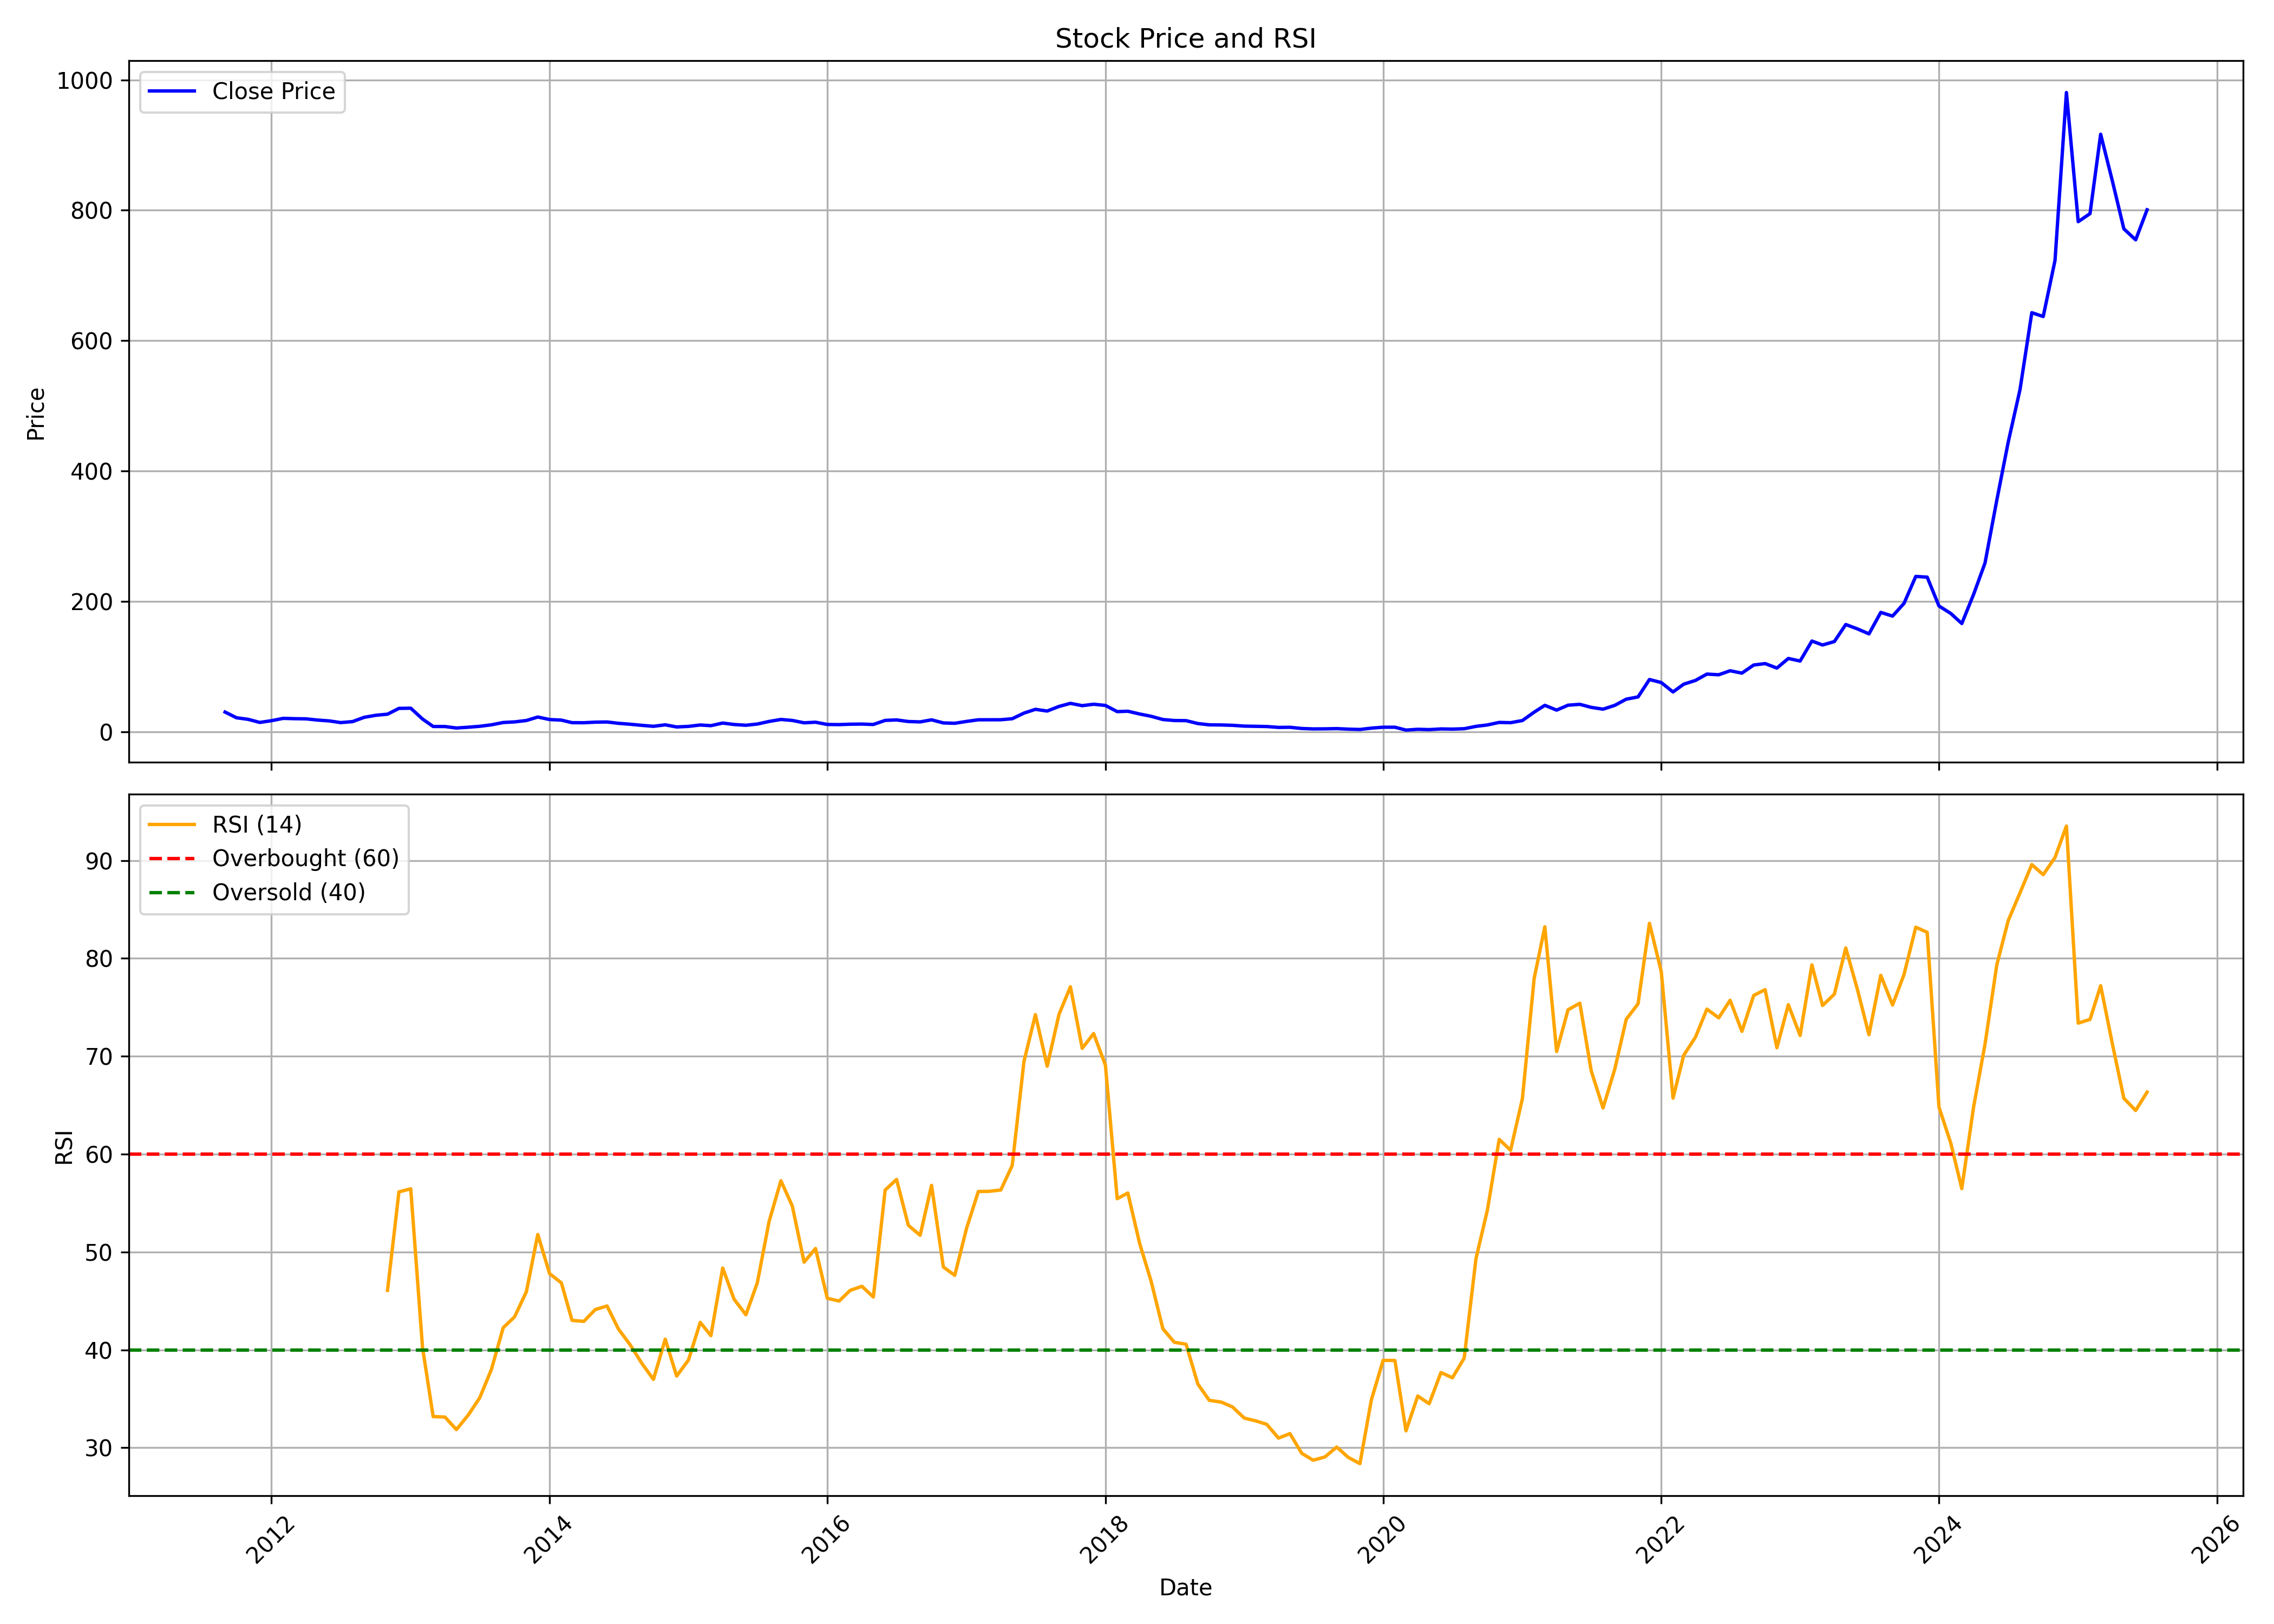

The data file committed next to this chart (first rows):
, date, symbol, open, high, low, close, volume, rsi
0, 2011-09-01, PGEL, 21.49, 53.68, 17.59, 30.36, 724543080, 
1, 2011-10-01, PGEL, 24.29, 27.49, 20.26, 21.59, 73760790, 
2, 2011-11-01, PGEL, 21.52, 22.88, 14.85, 19.13, 8523170, 
3, 2011-12-01, PGEL, 19.85, 24.53, 13.7, 14.44, 8903680, 
4, 2012-01-01, PGEL, 14.2, 17.68, 12.23, 17.09, 5435290, 
5, 2012-02-01, PGEL, 16.4, 21.08, 16.4, 20.69, 5377630, 
6, 2012-03-01, PGEL, 20.59, 26.95, 19.09, 20.19, 2702910, 
7, 2012-04-01, PGEL, 20.59, 20.88, 17.79, 19.92, 179400, 
8, 2012-05-01, PGEL, 19.94, 19.99, 16.47, 18.07, 1262580, 
9, 2012-06-01, PGEL, 17.17, 18.63, 15.31, 16.74, 754280, 
10, 2012-07-01, PGEL, 15.98, 17.44, 13.01, 14.18, 1026400, 
11, 2012-08-01, PGEL, 15.2, 16.39, 13.2, 15.69, 4282460, 
12, 2012-09-01, PGEL, 15.61, 22.98, 14.5, 22.31, 8911740, 
13, 2012-10-01, PGEL, 22.49, 26.19, 19.09, 25.37, 24837500, 
14, 2012-11-01, PGEL, 25.29, 30.31, 25.09, 27.09, 18431280, 46.08
15, 2012-12-01, PGEL, 27.46, 36.29, 27.19, 35.96, 19028520, 56.14
16, 2013-01-01, PGEL, 36.23, 40.47, 32.38, 36.27, 17597460, 56.45
17, 2013-02-01, PGEL, 36.62, 37.98, 19.66, 19.66, 12861060, 40.24
18, 2013-03-01, PGEL, 17.69, 20.77, 8.217, 8.217, 7967800, 33.18
19, 2013-04-01, PGEL, 8.007, 9.087, 7.598, 8.132, 263360, 33.13
20, 2013-05-01, PGEL, 8.132, 8.367, 5.418, 5.863, 2264360, 31.85
21, 2013-06-01, PGEL, 5.863, 7.498, 5.498, 7.068, 4948550, 33.33
22, 2013-07-01, PGEL, 6.998, 11.1, 6.998, 8.457, 7315240, 35.07
23, 2013-08-01, PGEL, 8.982, 10.97, 7.338, 10.77, 670130, 37.98
24, 2013-09-01, PGEL, 10.8, 15.3, 9.702, 14.31, 2413910, 42.26
25, 2013-10-01, PGEL, 14.4, 16.68, 12.57, 15.25, 3573470, 43.37
26, 2013-11-01, PGEL, 15.17, 17.99, 15, 17.39, 2005470, 45.94
27, 2013-12-01, PGEL, 17, 23.63, 14.51, 22.72, 4422010, 51.79
28, 2014-01-01, PGEL, 22.29, 23.74, 16.79, 18.89, 3070670, 47.79
29, 2014-02-01, PGEL, 18.81, 19.66, 16.99, 17.96, 934970, 46.84
30, 2014-03-01, PGEL, 17.5, 18.64, 13.03, 14.08, 10073840, 43.01
31, 2014-04-01, PGEL, 13.96, 16.39, 12.8, 13.97, 1296780, 42.91
32, 2014-05-01, PGEL, 13.97, 17.64, 12.5, 14.86, 1868570, 44.11
33, 2014-06-01, PGEL, 14.5, 16.99, 14, 15.12, 1444830, 44.48
34, 2014-07-01, PGEL, 15.2, 18.71, 13, 13.08, 2671340, 42.12
35, 2014-08-01, PGEL, 13.5, 14.39, 9.297, 11.65, 5154480, 40.5
36, 2014-09-01, PGEL, 12.27, 12.81, 9.612, 9.937, 2626800, 38.59
37, 2014-10-01, PGEL, 9.997, 10.5, 8.302, 8.477, 3427120, 36.98
38, 2014-11-01, PGEL, 8.997, 11, 8.397, 10.75, 3888470, 41.09
39, 2014-12-01, PGEL, 10.85, 11.14, 6.898, 7.483, 1661820, 37.32
40, 2015-01-01, PGEL, 7.483, 8.987, 5.348, 8.367, 13221790, 38.95
41, 2015-02-01, PGEL, 8.197, 12.29, 7.697, 10.49, 20045280, 42.81
42, 2015-03-01, PGEL, 10.49, 13, 8.397, 9.467, 12494370, 41.45
43, 2015-04-01, PGEL, 9.112, 15.96, 9.112, 13.48, 12584220, 48.36
44, 2015-05-01, PGEL, 13.48, 16.99, 10.5, 11.25, 9787390, 45.17
45, 2015-06-01, PGEL, 11.5, 11.53, 7.553, 10.11, 10466960, 43.58
46, 2015-07-01, PGEL, 10.15, 12.2, 8.707, 11.96, 9071720, 46.85
47, 2015-08-01, PGEL, 12.64, 16.74, 10.5, 15.94, 23213290, 53.12
48, 2015-09-01, PGEL, 15.94, 19.54, 12.8, 18.99, 19641550, 57.28
49, 2015-10-01, PGEL, 18.99, 20.17, 17.2, 17.48, 13532780, 54.69
50, 2015-11-01, PGEL, 17.55, 18.66, 11.39, 13.85, 15387050, 48.96
51, 2015-12-01, PGEL, 14.04, 16.89, 12.13, 14.75, 18121800, 50.36
52, 2016-01-01, PGEL, 14.81, 16.12, 10.75, 11.3, 5712990, 45.27
53, 2016-02-01, PGEL, 11.49, 12.96, 7.503, 11.1, 6859760, 44.98
54, 2016-03-01, PGEL, 10.87, 12.97, 10.02, 11.7, 13033800, 46.07
55, 2016-04-01, PGEL, 11.7, 13.74, 11.7, 11.92, 8934240, 46.49
56, 2016-05-01, PGEL, 11.96, 13, 11.16, 11.28, 7104980, 45.4
57, 2016-06-01, PGEL, 11.2, 18.56, 10.42, 17.54, 19621540, 56.33
58, 2016-07-01, PGEL, 16.71, 18.99, 14.76, 18.28, 28232210, 57.41
59, 2016-08-01, PGEL, 18.19, 19.96, 15.34, 15.82, 12275200, 52.72
... 107 more rows
